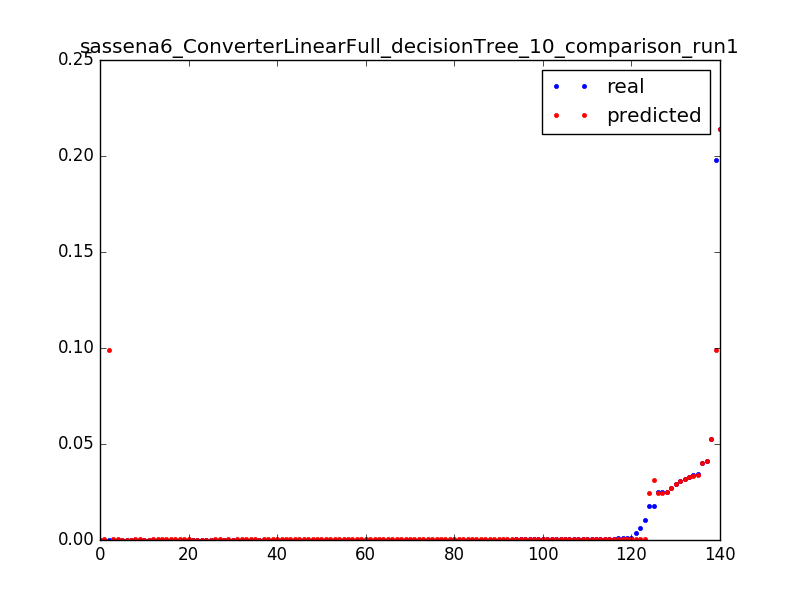

The table this chart was drawn from, first rows:
0.02474174419087561, 0.024229737755, 0.0031847133757961785
0.0009821, 0.0002642, 0.006369
0.0001368, 0.0002642, 0.009554
0.01754, 0.02423, 0.003185
0.006332, 0.0002642, 0.006369
0.0004521, 0.0002642, 0.009554
0.01755, 0.03133, 0.003185
0.003595, 0.0002642, 0.006369
0.0106, 0.0002642, 0.009554
0.0002219, 0.0002642, 0.01274
0.0002321, 0.0002642, 0.01592
0.0001879, 0.0002642, 0.01911
0.0001975, 0.0002642, 0.02229
0.0001886, 0.0002642, 0.02548
0.0001759, 0.0002642, 0.02866
0.0001584, 0.0002642, 0.03185
0.0001816, 0.0002642, 0.03503
0.0001888, 0.0002642, 0.03822
0.0001677, 0.0002642, 0.0414
0.0001822, 0.0002642, 0.04459
0.0001548, 0.0002642, 0.04777
0.0001795, 0.0002642, 0.05096
0.0001476, 0.0002642, 0.05414
0.0002047, 0.0002642, 0.05732
0.0001814, 0.0002642, 0.06051
0.0001671, 0.0002642, 0.06369
0.0001816, 0.0002642, 0.06688
0.0001671, 0.0002642, 0.07006
0.0001635, 0.0002642, 0.07325
0.02723, 0.02729, 0.003185
0.000464, 0.0002642, 0.006369
0.0003861, 0.0002642, 0.009554
0.0003487, 0.0002642, 0.01274
0.0003307, 0.0002642, 0.01592
0.0003609, 0.0002642, 0.01911
0.0003616, 0.0002642, 0.02229
0.0003163, 0.0002642, 0.02548
0.0003897, 0.0002642, 0.02866
0.0003235, 0.0002642, 0.03185
0.0001173, 0.0002642, 0.03503
0.0309, 0.03095, 0.003185
0.02934, 0.02935, 0.003185
0.04128, 0.04091, 0.003185
0.0005642, 0.0002642, 0.006369
0.0003379, 0.0002642, 0.009554
0.0003524, 0.0002642, 0.01274
0.0003302, 0.0002642, 0.01592
0.0345, 0.03378, 0.003185
0.0007749, 0.0002642, 0.006369
0.000413, 0.0002642, 0.009554
0.02522, 0.02519, 0.003185
0.0007788, 0.0002642, 0.006369
0.000815, 0.0002642, 0.009554
0.000804, 0.0002642, 0.01274
0.0001512, 0.0002642, 0.01592
0.02486, 0.02458, 0.003185
0.0009674, 0.0002642, 0.006369
0.03999, 0.04002, 0.003185
0.0001607, 0.0002642, 0.006369
0.0001092, 0.0002642, 0.009554
0.0001092, 0.0002642, 0.01274
... 80 more rows
